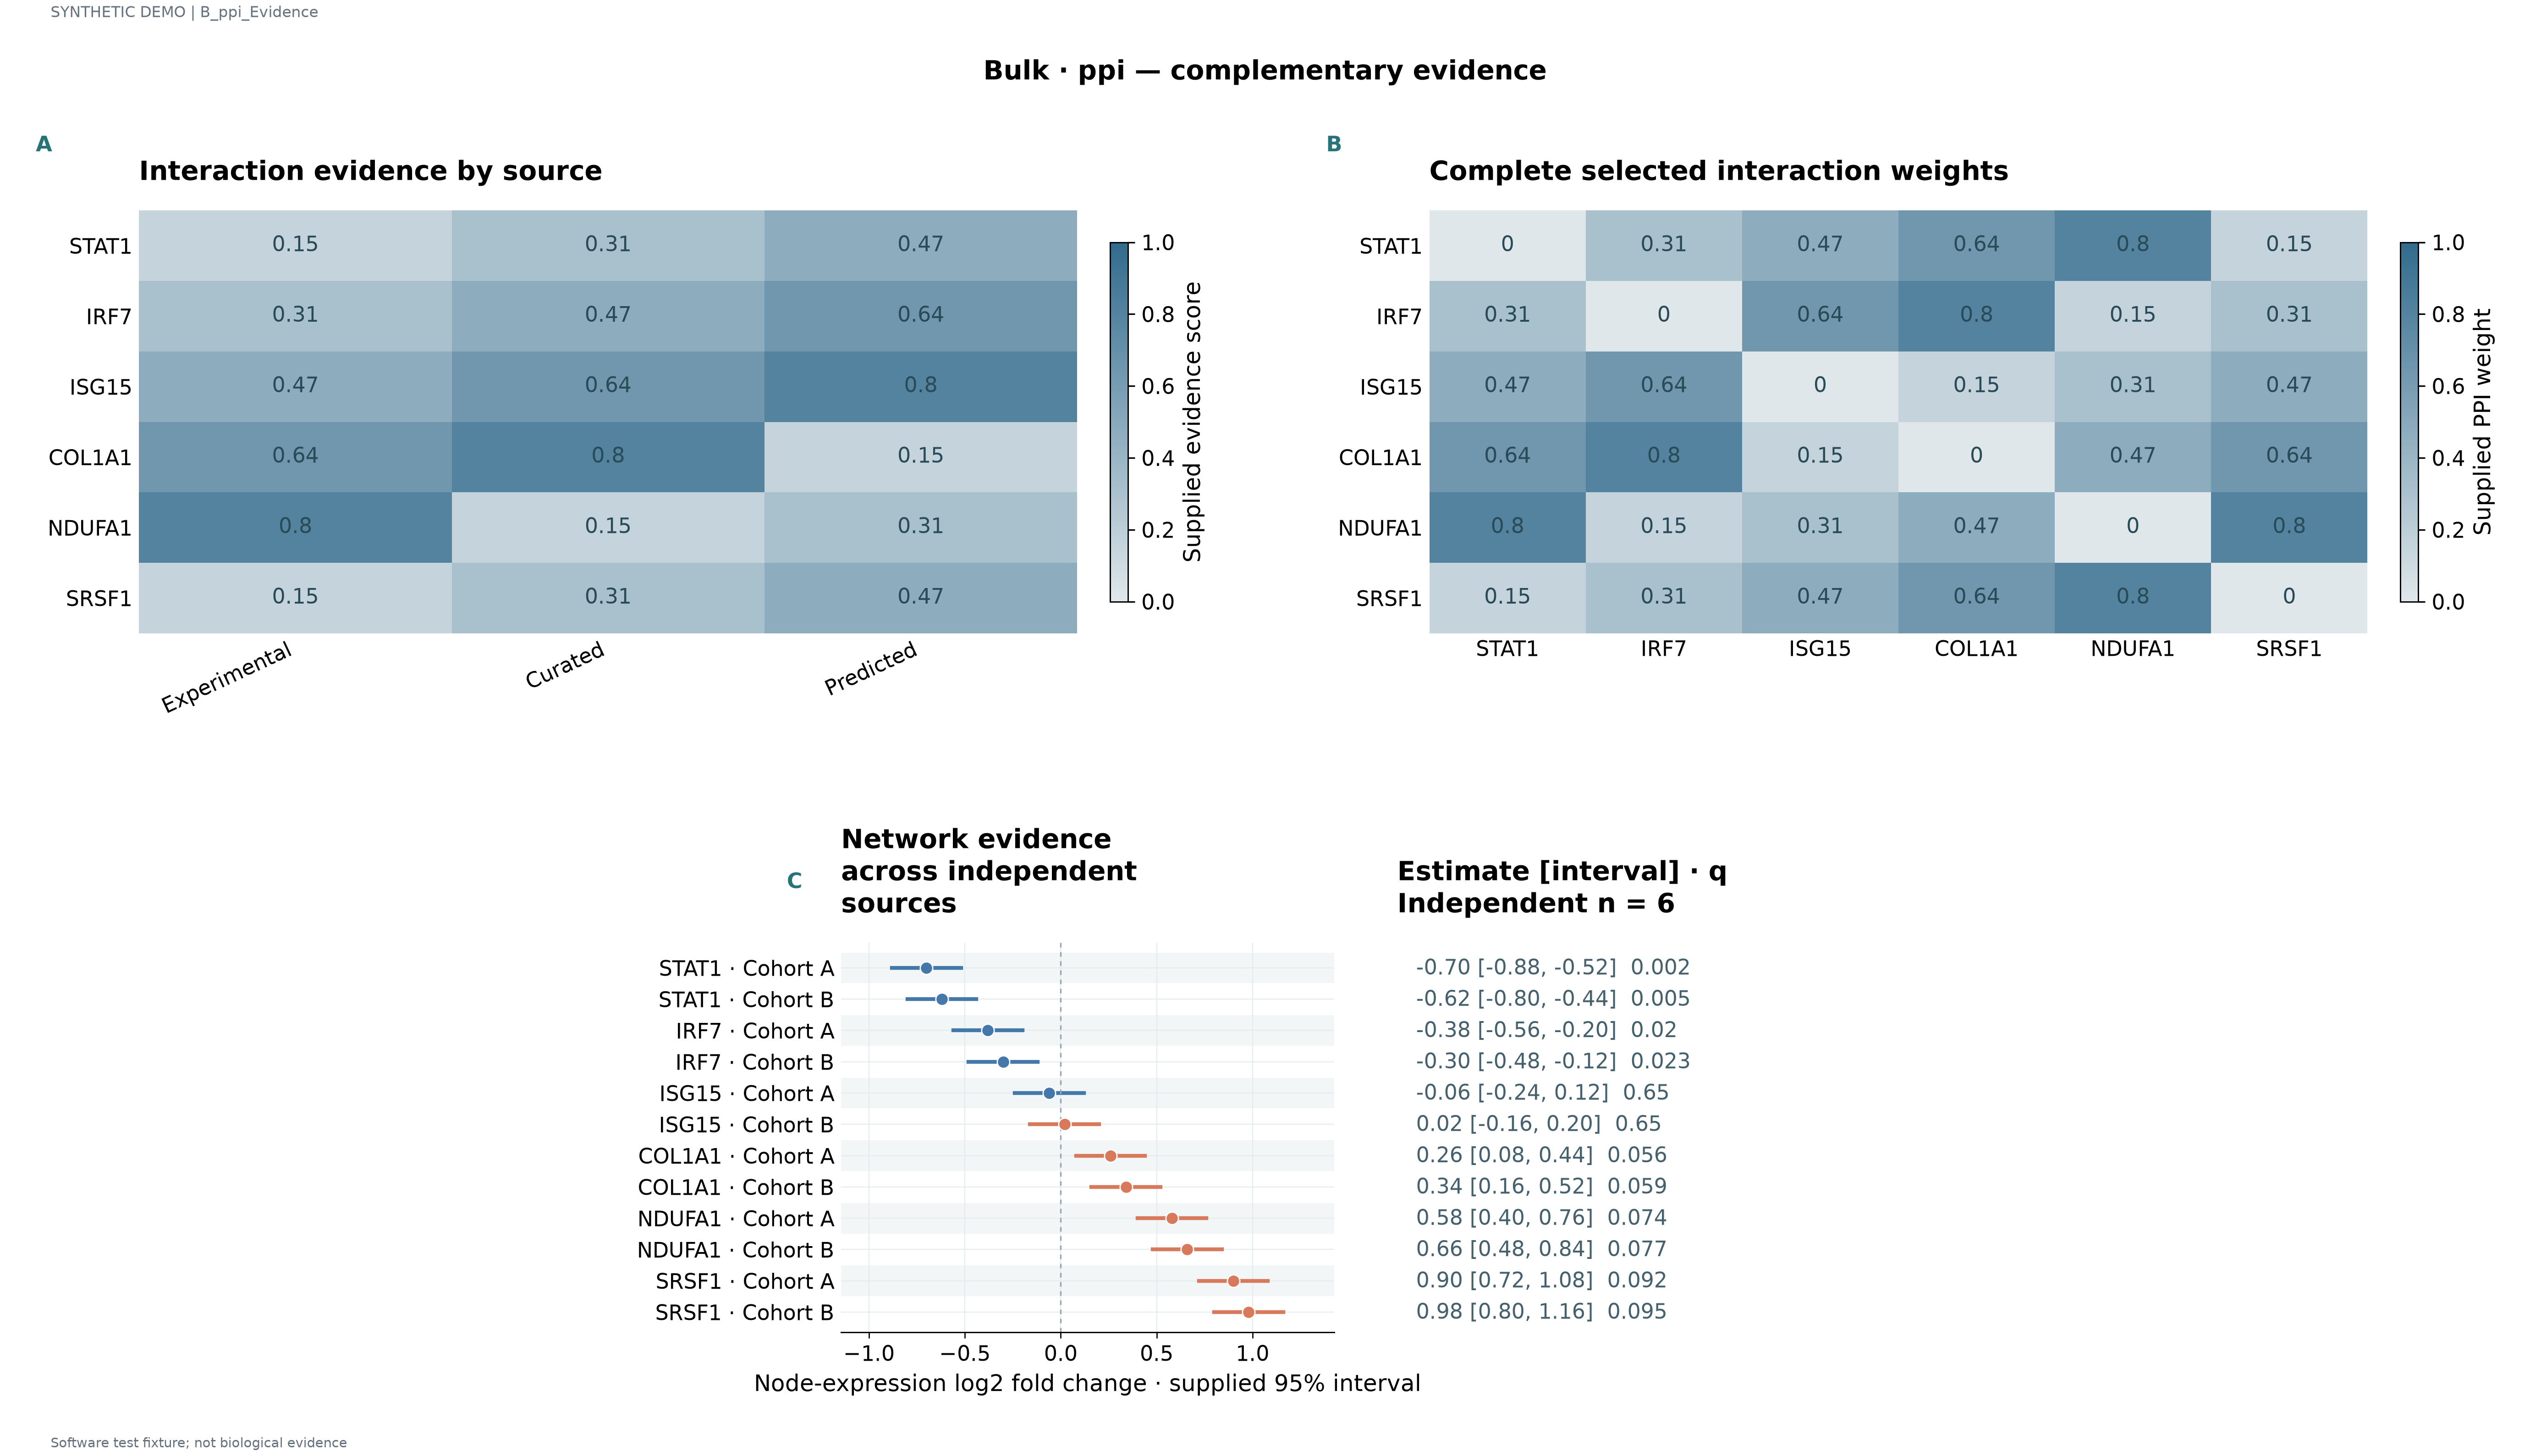

Source data for this figure (header and first rows):
label	series	value	panel_id	estimate	lower	upper	q	n
STAT1	Experimental	0.15	p1					
STAT1	Curated	0.31	p1					
STAT1	Predicted	0.47	p1					
IRF7	Experimental	0.31	p1					
IRF7	Curated	0.47	p1					
IRF7	Predicted	0.64	p1					
ISG15	Experimental	0.47	p1					
ISG15	Curated	0.64	p1					
ISG15	Predicted	0.8	p1					
COL1A1	Experimental	0.64	p1					
COL1A1	Curated	0.8	p1					
COL1A1	Predicted	0.15	p1					
NDUFA1	Experimental	0.8	p1					
NDUFA1	Curated	0.15	p1					
NDUFA1	Predicted	0.31	p1					
SRSF1	Experimental	0.15	p1					
SRSF1	Curated	0.31	p1					
SRSF1	Predicted	0.47	p1					
STAT1	STAT1	0.0	p2					
STAT1	IRF7	0.31	p2					
STAT1	ISG15	0.47	p2					
STAT1	COL1A1	0.64	p2					
STAT1	NDUFA1	0.8	p2					
STAT1	SRSF1	0.15	p2					
IRF7	STAT1	0.31	p2					
IRF7	IRF7	0.0	p2					
IRF7	ISG15	0.64	p2					
IRF7	COL1A1	0.8	p2					
IRF7	NDUFA1	0.15	p2					
IRF7	SRSF1	0.31	p2					
ISG15	STAT1	0.47	p2					
ISG15	IRF7	0.64	p2					
ISG15	ISG15	0.0	p2					
ISG15	COL1A1	0.15	p2					
ISG15	NDUFA1	0.31	p2					
ISG15	SRSF1	0.47	p2					
COL1A1	STAT1	0.64	p2					
COL1A1	IRF7	0.8	p2					
COL1A1	ISG15	0.15	p2					
COL1A1	COL1A1	0.0	p2					
COL1A1	NDUFA1	0.47	p2					
COL1A1	SRSF1	0.64	p2					
NDUFA1	STAT1	0.8	p2					
NDUFA1	IRF7	0.15	p2					
NDUFA1	ISG15	0.31	p2					
NDUFA1	COL1A1	0.47	p2					
NDUFA1	NDUFA1	0.0	p2					
NDUFA1	SRSF1	0.8	p2					
SRSF1	STAT1	0.15	p2					
SRSF1	IRF7	0.31	p2					
SRSF1	ISG15	0.47	p2					
SRSF1	COL1A1	0.64	p2					
SRSF1	NDUFA1	0.8	p2					
SRSF1	SRSF1	0.0	p2					
STAT1 · Cohort A			p3	-0.7	-0.88	-0.52	0.002	6.0
STAT1 · Cohort B			p3	-0.62	-0.8	-0.44	0.005	6.0
IRF7 · Cohort A			p3	-0.38	-0.56	-0.2	0.02	6.0
IRF7 · Cohort B			p3	-0.3	-0.48	-0.12	0.023	6.0
ISG15 · Cohort A			p3	-0.06	-0.24	0.12	0.65	6.0
ISG15 · Cohort B			p3	0.02	-0.16	0.2	0.65	6.0
... 6 more rows
